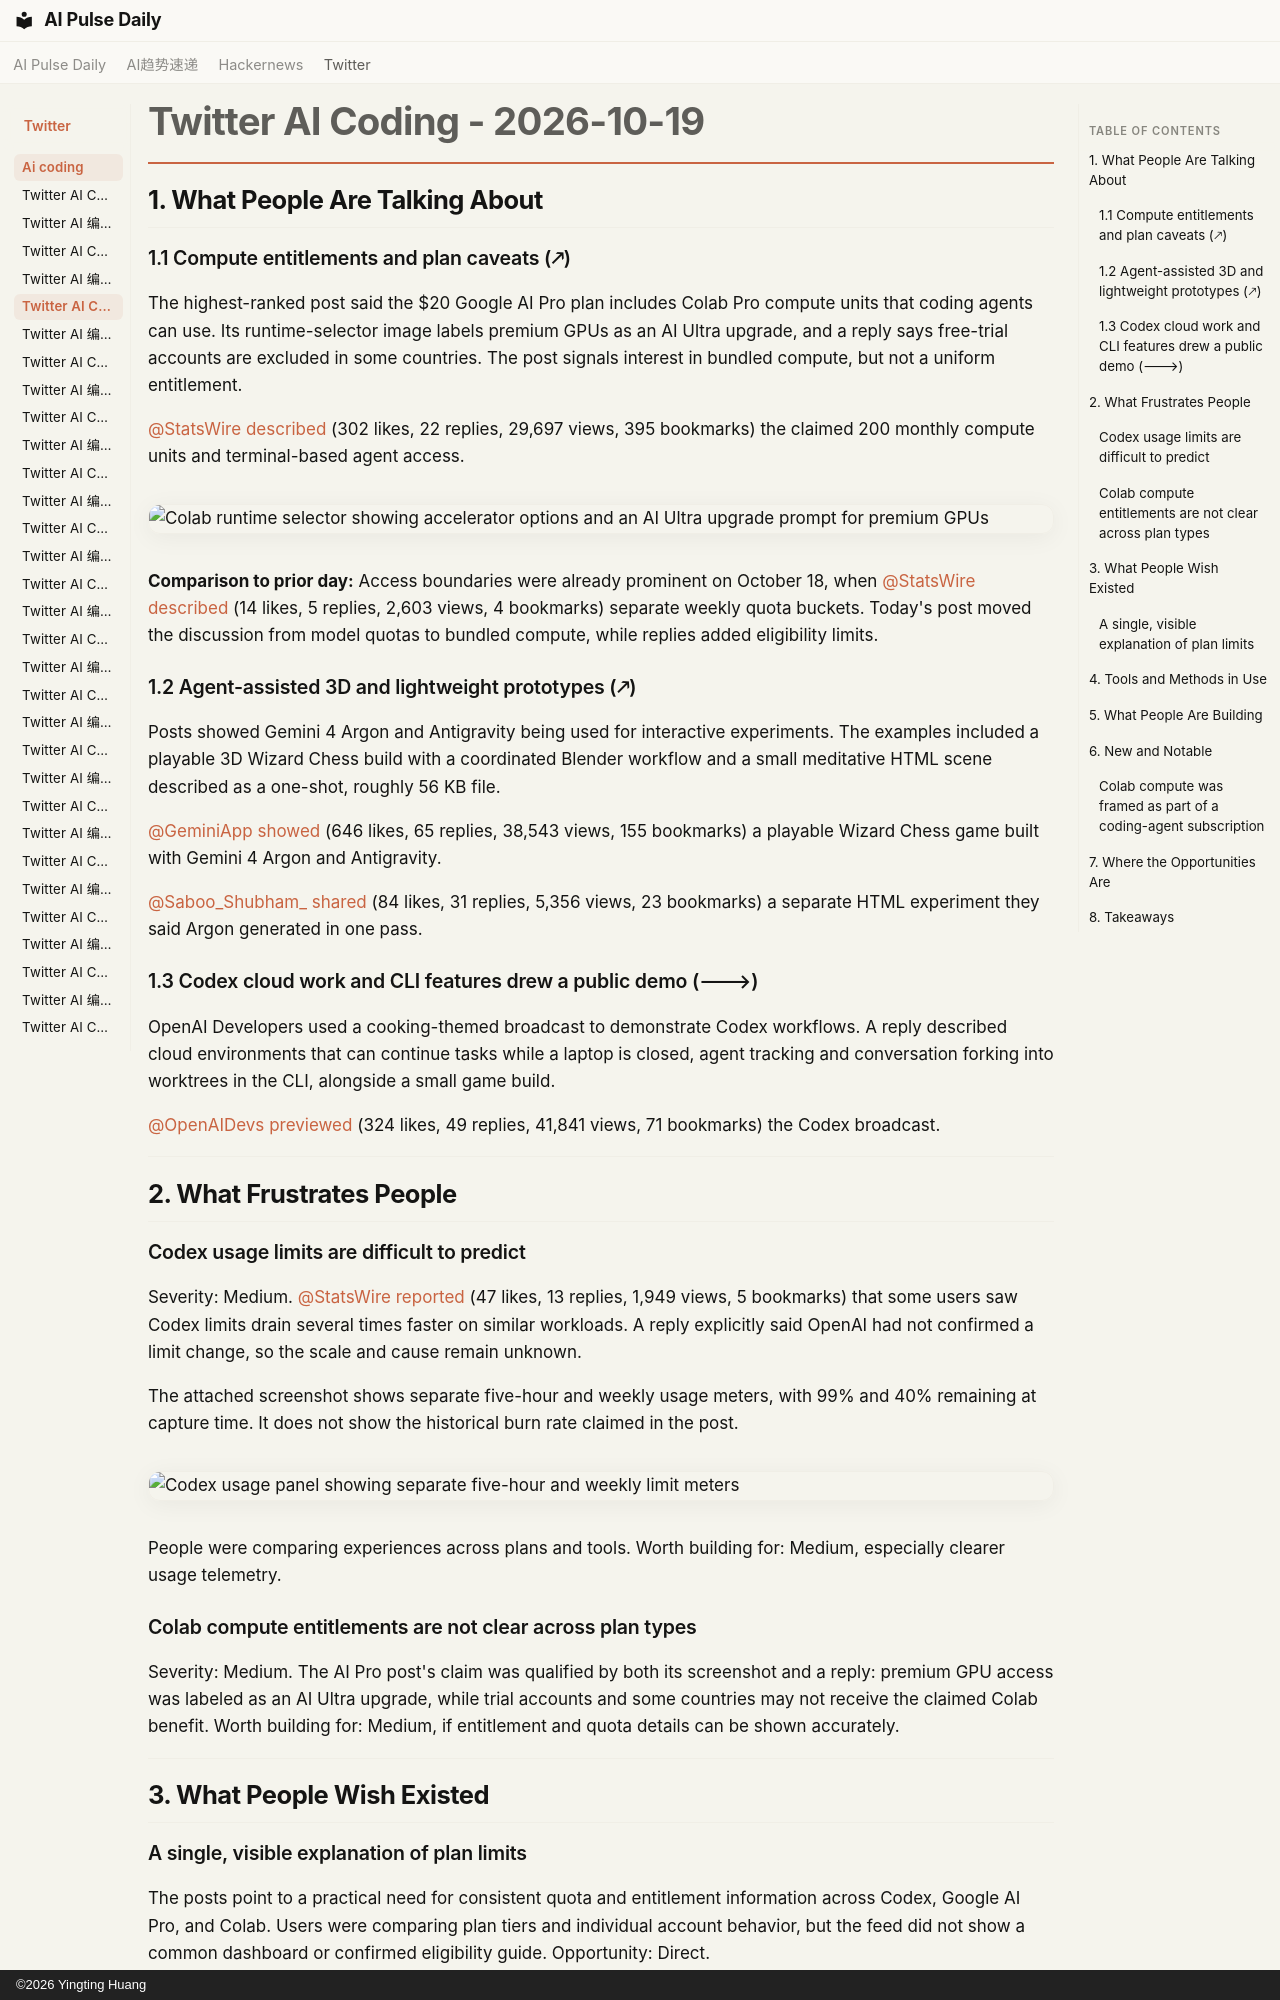

repository: vibewatch/vibewatch.github.io · page: twitter/ai-coding/2026-10-19/index.html · generator: mkdocs · copyright: ©2026 Yingting Huang

# Twitter AI Coding - 2026-10-19

## 1. What People Are Talking About

### 1.1 Compute entitlements and plan caveats (🡕)

The highest-ranked post said the $20 Google AI Pro plan includes Colab Pro compute units that coding agents can use. Its runtime-selector image labels premium GPUs as an AI Ultra upgrade, and a reply says free-trial accounts are excluded in some countries. The post signals interest in bundled compute, but not a uniform entitlement.

[@StatsWire](https://x.com/StatsWire) [described](https://x.com/StatsWire/status/2112052695091785787) (302 likes, 22 replies, 29,697 views, 395 bookmarks) the claimed 200 monthly compute units and terminal-based agent access.

![Colab runtime selector showing accelerator options and an AI Ultra upgrade prompt for premium GPUs](https://pbs.twimg.com/media/HU-Et65bsAAqVwm.jpg)

**Comparison to prior day:** Access boundaries were already prominent on October 18, when [@StatsWire](https://x.com/StatsWire) [described](https://x.com/StatsWire/status/2111801214874636374) (14 likes, 5 replies, 2,603 views, 4 bookmarks) separate weekly quota buckets. Today's post moved the discussion from model quotas to bundled compute, while replies added eligibility limits.

### 1.2 Agent-assisted 3D and lightweight prototypes (🡕)

Posts showed Gemini 4 Argon and Antigravity being used for interactive experiments. The examples included a playable 3D Wizard Chess build with a coordinated Blender workflow and a small meditative HTML scene described as a one-shot, roughly 56 KB file.

[@GeminiApp](https://x.com/GeminiApp) [showed](https://x.com/GeminiApp/status/2112214581443498261) (646 likes, 65 replies, 38,543 views, 155 bookmarks) a playable Wizard Chess game built with Gemini 4 Argon and Antigravity.

[@Saboo_Shubham_](https://x.com/Saboo_Shubham_) [shared](https://x.com/Saboo_Shubham_/status/2112067079365160969) (84 likes, 31 replies, 5,356 views, 23 bookmarks) a separate HTML experiment they said Argon generated in one pass.

### 1.3 Codex cloud work and CLI features drew a public demo (🡒)

OpenAI Developers used a cooking-themed broadcast to demonstrate Codex workflows. A reply described cloud environments that can continue tasks while a laptop is closed, agent tracking and conversation forking into worktrees in the CLI, alongside a small game build.

[@OpenAIDevs](https://x.com/OpenAIDevs) [previewed](https://x.com/OpenAIDevs/status/2112242739198959913) (324 likes, 49 replies, 41,841 views, 71 bookmarks) the Codex broadcast.

---

## 2. What Frustrates People

### Codex usage limits are difficult to predict

Severity: Medium. [@StatsWire](https://x.com/StatsWire) [reported](https://x.com/StatsWire/status/2112107178903687319) (47 likes, 13 replies, 1,949 views, 5 bookmarks) that some users saw Codex limits drain several times faster on similar workloads. A reply explicitly said OpenAI had not confirmed a limit change, so the scale and cause remain unknown.

The attached screenshot shows separate five-hour and weekly usage meters, with 99% and 40% remaining at capture time. It does not show the historical burn rate claimed in the post.

![Codex usage panel showing separate five-hour and weekly limit meters](https://pbs.twimg.com/media/HU-2PPEaEAAj-SJ.jpg)

People were comparing experiences across plans and tools. Worth building for: Medium, especially clearer usage telemetry.

### Colab compute entitlements are not clear across plan types

Severity: Medium. The AI Pro post's claim was qualified by both its screenshot and a reply: premium GPU access was labeled as an AI Ultra upgrade, while trial accounts and some countries may not receive the claimed Colab benefit. Worth building for: Medium, if entitlement and quota details can be shown accurately.

---

## 3. What People Wish Existed

### A single, visible explanation of plan limits

The posts point to a practical need for consistent quota and entitlement information across Codex, Google AI Pro, and Colab. Users were comparing plan tiers and individual account behavior, but the feed did not show a common dashboard or confirmed eligibility guide. Opportunity: Direct.

---
